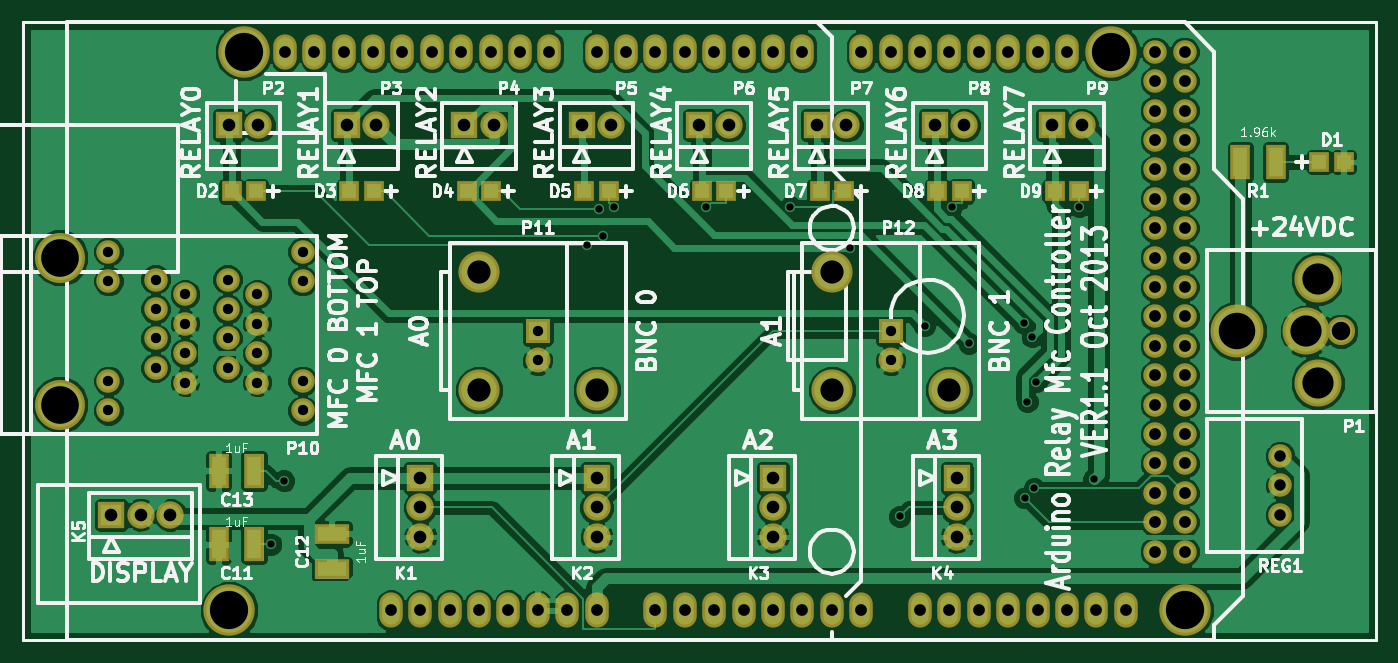
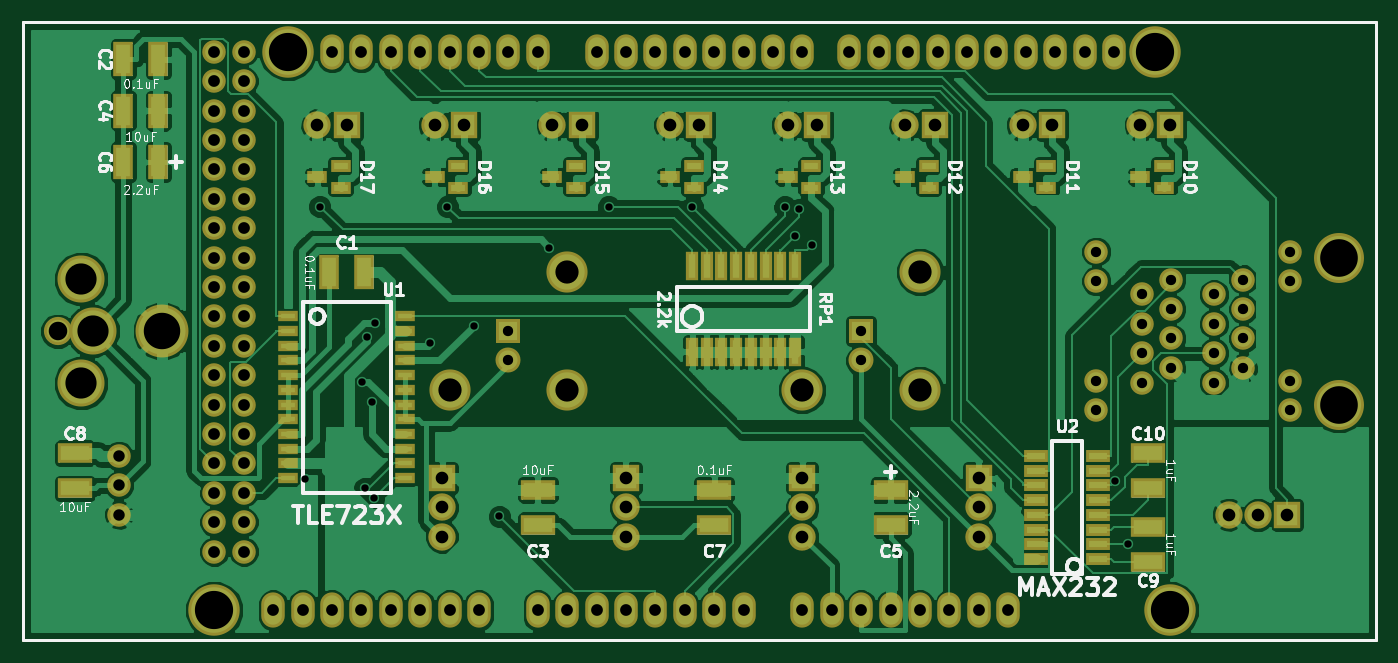
Circuit board: 7 layer files. Board 116.8 x 53.3 mm.
- bottom_copper: arduino_relay_mfc_controller-Back.gbl (121342 bytes)
- top_copper: arduino_relay_mfc_controller-Front.gtl (100134 bytes)
- bottom_mask: arduino_relay_mfc_controller-Mask_Back.gbs (6034 bytes)
- top_mask: arduino_relay_mfc_controller-Mask_Front.gts (4578 bytes)
- bottom_silk: arduino_relay_mfc_controller-SilkS_Back.gbo (32051 bytes)
- top_silk: arduino_relay_mfc_controller-SilkS_Front.gto (54563 bytes)
- drill: arduino_relay_mfc_controller.drl (2514 bytes)

=== bottom_copper: arduino_relay_mfc_controller-Back.gbl (121342 bytes, source omitted) ===
=== top_copper: arduino_relay_mfc_controller-Front.gtl (100134 bytes, source omitted) ===
=== bottom_mask: arduino_relay_mfc_controller-Mask_Back.gbs (6034 bytes, source omitted) ===
=== top_mask: arduino_relay_mfc_controller-Mask_Front.gts ===
G04 (created by PCBNEW-RS274X (2011-05-25)-stable) date Thu 31 Oct 2013 03:42:36 PM EDT*
G01*
G70*
G90*
%MOIN*%
G04 Gerber Fmt 3.4, Leading zero omitted, Abs format*
%FSLAX34Y34*%
G04 APERTURE LIST*
%ADD10C,0.006000*%
%ADD11C,0.009000*%
%ADD12C,0.096000*%
%ADD13C,0.160000*%
%ADD14C,0.180000*%
%ADD15C,0.175000*%
%ADD16O,0.080000X0.120000*%
%ADD17C,0.080000*%
%ADD18R,0.070000X0.120000*%
%ADD19R,0.067000X0.067000*%
%ADD20C,0.093000*%
%ADD21R,0.093000X0.093000*%
%ADD22R,0.120000X0.070000*%
%ADD23C,0.170000*%
%ADD24C,0.140000*%
%ADD25R,0.085000X0.085000*%
%ADD26C,0.085000*%
G04 APERTURE END LIST*
G54D10*
G54D11*
X89500Y-51500D02*
X43500Y-51500D01*
X43500Y-30500D02*
X89500Y-30500D01*
X43500Y-30500D02*
X43500Y-51500D01*
X89500Y-51500D02*
X89500Y-30500D01*
G54D12*
X88320Y-41000D03*
G54D13*
X87140Y-41000D03*
G54D14*
X84780Y-41000D03*
G54D13*
X87530Y-39230D03*
X87530Y-42770D03*
G54D15*
X50500Y-50500D03*
X51000Y-31500D03*
X83000Y-50500D03*
X80500Y-31500D03*
G54D16*
X56000Y-50500D03*
X57000Y-50500D03*
X58000Y-50500D03*
X59000Y-50500D03*
X60000Y-50500D03*
X61000Y-50500D03*
X62000Y-50500D03*
X63000Y-50500D03*
X65000Y-50500D03*
X66000Y-50500D03*
X67000Y-50500D03*
X68000Y-50500D03*
X69000Y-50500D03*
X70000Y-50500D03*
X71000Y-50500D03*
X72000Y-50500D03*
X74000Y-50500D03*
X75000Y-50500D03*
X76000Y-50500D03*
X77000Y-50500D03*
X78000Y-50500D03*
X79000Y-50500D03*
X80000Y-50500D03*
X81000Y-50500D03*
X52400Y-31500D03*
X53400Y-31500D03*
X54400Y-31500D03*
X55400Y-31500D03*
X56400Y-31500D03*
X57400Y-31500D03*
X58400Y-31500D03*
X59400Y-31500D03*
X60400Y-31500D03*
X61400Y-31500D03*
X63000Y-31500D03*
X70000Y-31500D03*
X69000Y-31500D03*
X68000Y-31500D03*
X67000Y-31500D03*
X66000Y-31500D03*
X65000Y-31500D03*
X64000Y-31500D03*
X72000Y-31500D03*
X73000Y-31500D03*
X74000Y-31500D03*
X75000Y-31500D03*
X76000Y-31500D03*
X77000Y-31500D03*
X78000Y-31500D03*
X79000Y-31500D03*
G54D17*
X82000Y-31500D03*
X83000Y-31500D03*
X82000Y-32500D03*
X83000Y-32500D03*
X82000Y-33500D03*
X83000Y-33500D03*
X82000Y-34500D03*
X83000Y-34500D03*
X82000Y-35500D03*
X83000Y-35500D03*
X82000Y-36500D03*
X83000Y-36500D03*
X82000Y-37500D03*
X83000Y-37500D03*
X82000Y-38500D03*
X83000Y-38500D03*
X82000Y-39500D03*
X83000Y-39500D03*
X82000Y-40500D03*
X83000Y-40500D03*
X82000Y-41500D03*
X83000Y-41500D03*
X82000Y-42500D03*
X83000Y-42500D03*
X82000Y-43500D03*
X83000Y-43500D03*
X82000Y-44500D03*
X83000Y-44500D03*
X82000Y-45500D03*
X83000Y-45500D03*
X82000Y-46500D03*
X83000Y-46500D03*
X82000Y-47500D03*
X83000Y-47500D03*
X82000Y-48500D03*
X83000Y-48500D03*
G54D18*
X84900Y-35250D03*
X86100Y-35250D03*
G54D19*
X55415Y-36250D03*
X54585Y-36250D03*
X87585Y-35250D03*
X88415Y-35250D03*
X51415Y-36250D03*
X50585Y-36250D03*
X79415Y-36250D03*
X78585Y-36250D03*
X75415Y-36250D03*
X74585Y-36250D03*
X59415Y-36250D03*
X58585Y-36250D03*
X63415Y-36250D03*
X62585Y-36250D03*
X67415Y-36250D03*
X66585Y-36250D03*
X71415Y-36250D03*
X70585Y-36250D03*
G54D20*
X69000Y-47000D03*
X69000Y-48000D03*
G54D21*
X69000Y-46000D03*
G54D20*
X75250Y-47000D03*
X75250Y-48000D03*
G54D21*
X75250Y-46000D03*
G54D20*
X63000Y-47000D03*
X63000Y-48000D03*
G54D21*
X63000Y-46000D03*
G54D20*
X57000Y-47000D03*
X57000Y-48000D03*
G54D21*
X57000Y-46000D03*
G54D20*
X51500Y-34000D03*
G54D21*
X50500Y-34000D03*
G54D20*
X55500Y-34000D03*
G54D21*
X54500Y-34000D03*
G54D20*
X59500Y-34000D03*
G54D21*
X58500Y-34000D03*
G54D20*
X63500Y-34000D03*
G54D21*
X62500Y-34000D03*
G54D20*
X67500Y-34000D03*
G54D21*
X66500Y-34000D03*
G54D20*
X71500Y-34000D03*
G54D21*
X70500Y-34000D03*
G54D20*
X75500Y-34000D03*
G54D21*
X74500Y-34000D03*
G54D20*
X79500Y-34000D03*
G54D21*
X78500Y-34000D03*
G54D18*
X51350Y-48250D03*
X50150Y-48250D03*
G54D22*
X54000Y-49100D03*
X54000Y-47900D03*
G54D18*
X50150Y-45750D03*
X51350Y-45750D03*
G54D23*
X44750Y-38500D03*
X44750Y-43500D03*
G54D17*
X46400Y-38300D03*
X46400Y-39300D03*
X46400Y-42700D03*
X46400Y-43700D03*
X48000Y-39250D03*
X48000Y-40250D03*
X48000Y-41250D03*
X48000Y-42250D03*
X49000Y-39750D03*
X49000Y-40750D03*
X49000Y-41750D03*
X49000Y-42750D03*
X50450Y-39250D03*
X50450Y-40250D03*
X51450Y-39750D03*
X51450Y-40750D03*
X50450Y-41250D03*
X51450Y-41750D03*
X50450Y-42250D03*
X51450Y-42750D03*
X53000Y-38300D03*
X53000Y-39300D03*
X53000Y-42700D03*
X53000Y-43700D03*
X86250Y-46250D03*
X86250Y-45250D03*
X86250Y-47250D03*
G54D24*
X59000Y-43000D03*
X59000Y-39000D03*
G54D25*
X61000Y-41000D03*
G54D26*
X61000Y-42000D03*
G54D24*
X63000Y-43000D03*
X71000Y-43000D03*
X71000Y-39000D03*
G54D25*
X73000Y-41000D03*
G54D26*
X73000Y-42000D03*
G54D24*
X75000Y-43000D03*
G54D20*
X47500Y-47250D03*
X48500Y-47250D03*
G54D21*
X46500Y-47250D03*
M02*

=== bottom_silk: arduino_relay_mfc_controller-SilkS_Back.gbo (32051 bytes, source omitted) ===
=== top_silk: arduino_relay_mfc_controller-SilkS_Front.gto (54563 bytes, source omitted) ===
=== drill: arduino_relay_mfc_controller.drl ===
M48
;DRILL file {PCBnew (2011-05-25)-stable} date Thu 31 Oct 2013 03:42:46 PM EDT
;FORMAT={2:4/ absolute / inch / suppress trailing zeros}
FMAT,2
INCH,LZ
T1C0.025
T2C0.035
T3C0.039
T4C0.040
T5C0.043
T6C0.063
T7C0.079
T8C0.106
T9C0.124
T10C0.128
T11C0.130
%
G90
G05
M72
T1
X051926Y-04825
X052356Y-046096
X062669Y-038075
X063098Y-036862
X063234Y-037757
X063593Y-036767
X066737Y-03677
X069592Y-03677
X071606Y-038173
X073312Y-047306
X07416Y-040817
X075075Y-036767
X075663Y-041415
X077529Y-040736
X077569Y-046676
X077647Y-043399
X077814Y-041192
X077884Y-046346
X077962Y-042725
X079415Y-036763
X079916Y-046023
T2
X0464Y-0383
X0464Y-0393
X0464Y-0427
X0464Y-0437
X048Y-03925
X048Y-04025
X048Y-04125
X048Y-04225
X049Y-03975
X049Y-04075
X049Y-04175
X049Y-04275
X05045Y-03925
X05045Y-04025
X05045Y-04125
X05045Y-04225
X05145Y-03975
X05145Y-04075
X05145Y-04175
X05145Y-04275
X053Y-0383
X053Y-0393
X053Y-0427
X053Y-0437
X061Y-041
X061Y-042
X073Y-041
X073Y-042
T3
X08625Y-04525
X08625Y-04625
X08625Y-04725
T4
X0524Y-0315
X0534Y-0315
X0544Y-0315
X0554Y-0315
X056Y-0505
X0564Y-0315
X057Y-0505
X0574Y-0315
X058Y-0505
X0584Y-0315
X059Y-0505
X0594Y-0315
X06Y-0505
X0604Y-0315
X061Y-0505
X0614Y-0315
X062Y-0505
X063Y-0315
X063Y-0505
X064Y-0315
X065Y-0315
X065Y-0505
X066Y-0315
X066Y-0505
X067Y-0315
X067Y-0505
X068Y-0315
X068Y-0505
X069Y-0315
X069Y-0505
X07Y-0315
X07Y-0505
X071Y-0505
X072Y-0315
X072Y-0505
X073Y-0315
X074Y-0315
X074Y-0505
X075Y-0315
X075Y-0505
X076Y-0315
X076Y-0505
X077Y-0315
X077Y-0505
X078Y-0315
X078Y-0505
X079Y-0315
X079Y-0505
X08Y-0505
X081Y-0505
X082Y-0315
X082Y-0325
X082Y-0335
X082Y-0345
X082Y-0355
X082Y-0365
X082Y-0375
X082Y-0385
X082Y-0395
X082Y-0405
X082Y-0415
X082Y-0425
X082Y-0435
X082Y-0445
X082Y-0455
X082Y-0465
X082Y-0475
X082Y-0485
X083Y-0315
X083Y-0325
X083Y-0335
X083Y-0345
X083Y-0355
X083Y-0365
X083Y-0375
X083Y-0385
X083Y-0395
X083Y-0405
X083Y-0415
X083Y-0425
X083Y-0435
X083Y-0445
X083Y-0455
X083Y-0465
X083Y-0475
X083Y-0485
T5
X0465Y-04725
X0475Y-04725
X0485Y-04725
X0505Y-034
X0515Y-034
X0545Y-034
X0555Y-034
X057Y-046
X057Y-047
X057Y-048
X0585Y-034
X0595Y-034
X0625Y-034
X063Y-046
X063Y-047
X063Y-048
X0635Y-034
X0665Y-034
X0675Y-034
X069Y-046
X069Y-047
X069Y-048
X0705Y-034
X0715Y-034
X0745Y-034
X07525Y-046
X07525Y-047
X07525Y-048
X0755Y-034
X0785Y-034
X0795Y-034
T6
X08832Y-041
T7
X059Y-039
X059Y-043
X063Y-043
X071Y-039
X071Y-043
X075Y-043
T8
X08714Y-041
X08753Y-03923
X08753Y-04277
T9
X08478Y-041
T10
X04475Y-0385
X04475Y-0435
T11
X0505Y-0505
X051Y-0315
X0805Y-0315
X083Y-0505
T0
M30

